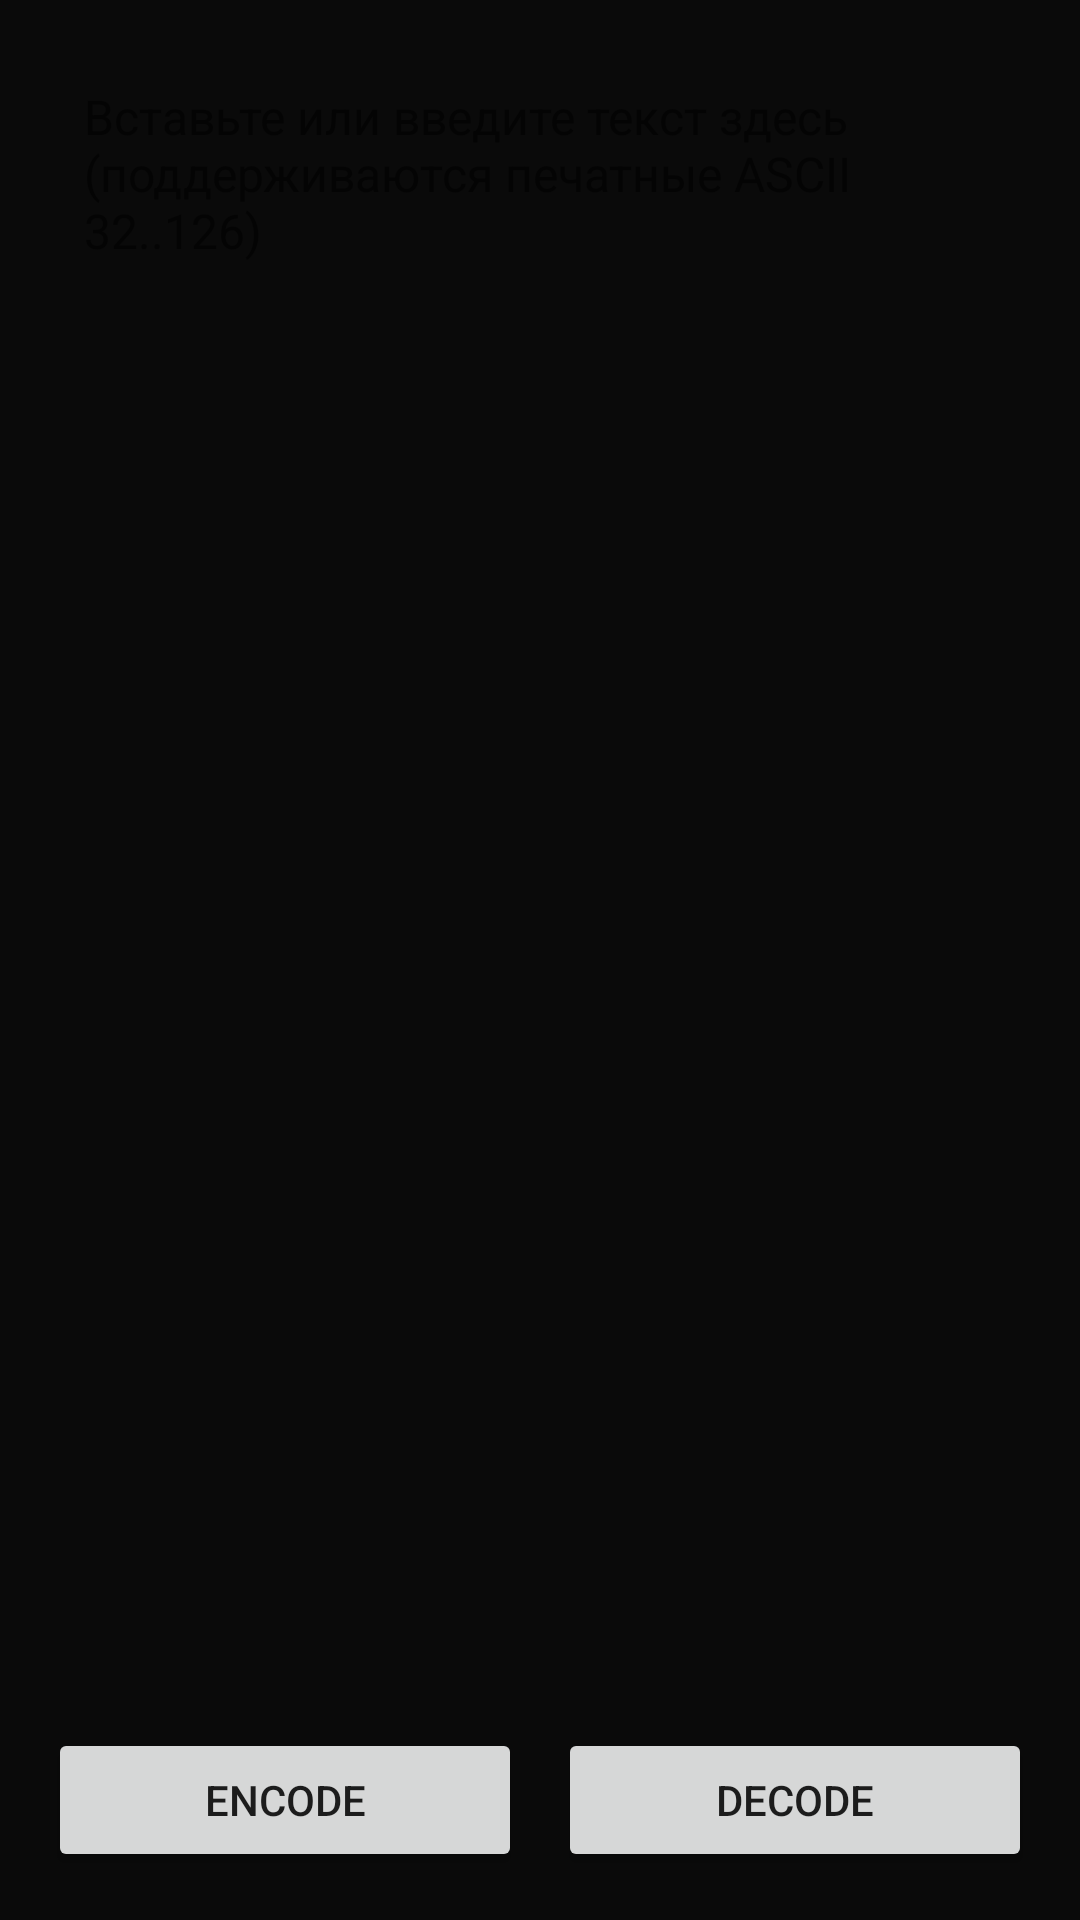

This screen was rendered from an Android layout file. Write that file and the resources it references.
<!-- AndroidManifest.xml: application theme AppTheme -->
<!-- res/layout/activity_kanji_mapper.xml -->
<?xml version="1.0" encoding="utf-8"?>
<LinearLayout xmlns:android="http://schemas.android.com/apk/res/android"
    android:id="@+id/root"
    android:orientation="vertical"
    android:layout_width="match_parent"
    android:layout_height="match_parent"
    android:padding="16dp"
    android:background="#0A0A0A">

    <EditText
        android:id="@+id/inputEditText"
        android:layout_width="match_parent"
        android:layout_height="0dp"
        android:layout_weight="1"
        android:gravity="top|start"
        android:hint="Вставьте или введите текст здесь (поддерживаются печатные ASCII 32..126)"
        android:inputType="textMultiLine"
        android:scrollbars="vertical"
        android:overScrollMode="always"
        android:textColor="#EEEEEE"
        android:background="#0A0A0A"
        android:padding="12dp"
        android:textSize="16sp" />

    <LinearLayout
        android:layout_width="match_parent"
        android:layout_height="wrap_content"
        android:orientation="horizontal"
        android:layout_marginTop="12dp">

        <Button
            android:id="@+id/encodeButton"
            android:layout_width="0dp"
            android:layout_weight="1"
            android:layout_height="48dp"
            android:text="Encode" />

        <View
            android:layout_width="12dp"
            android:layout_height="1dp" />

        <Button
            android:id="@+id/decodeButton"
            android:layout_width="0dp"
            android:layout_weight="1"
            android:layout_height="48dp"
            android:text="Decode" />
    </LinearLayout>

</LinearLayout>
<!-- resources referenced by this layout -->
<resources>
  <style name="AppTheme" parent="Theme.AppCompat.DayNight.NoActionBar">
          <item name="android:colorBackground">@android:color/transparent</item>
      </style>
</resources>
